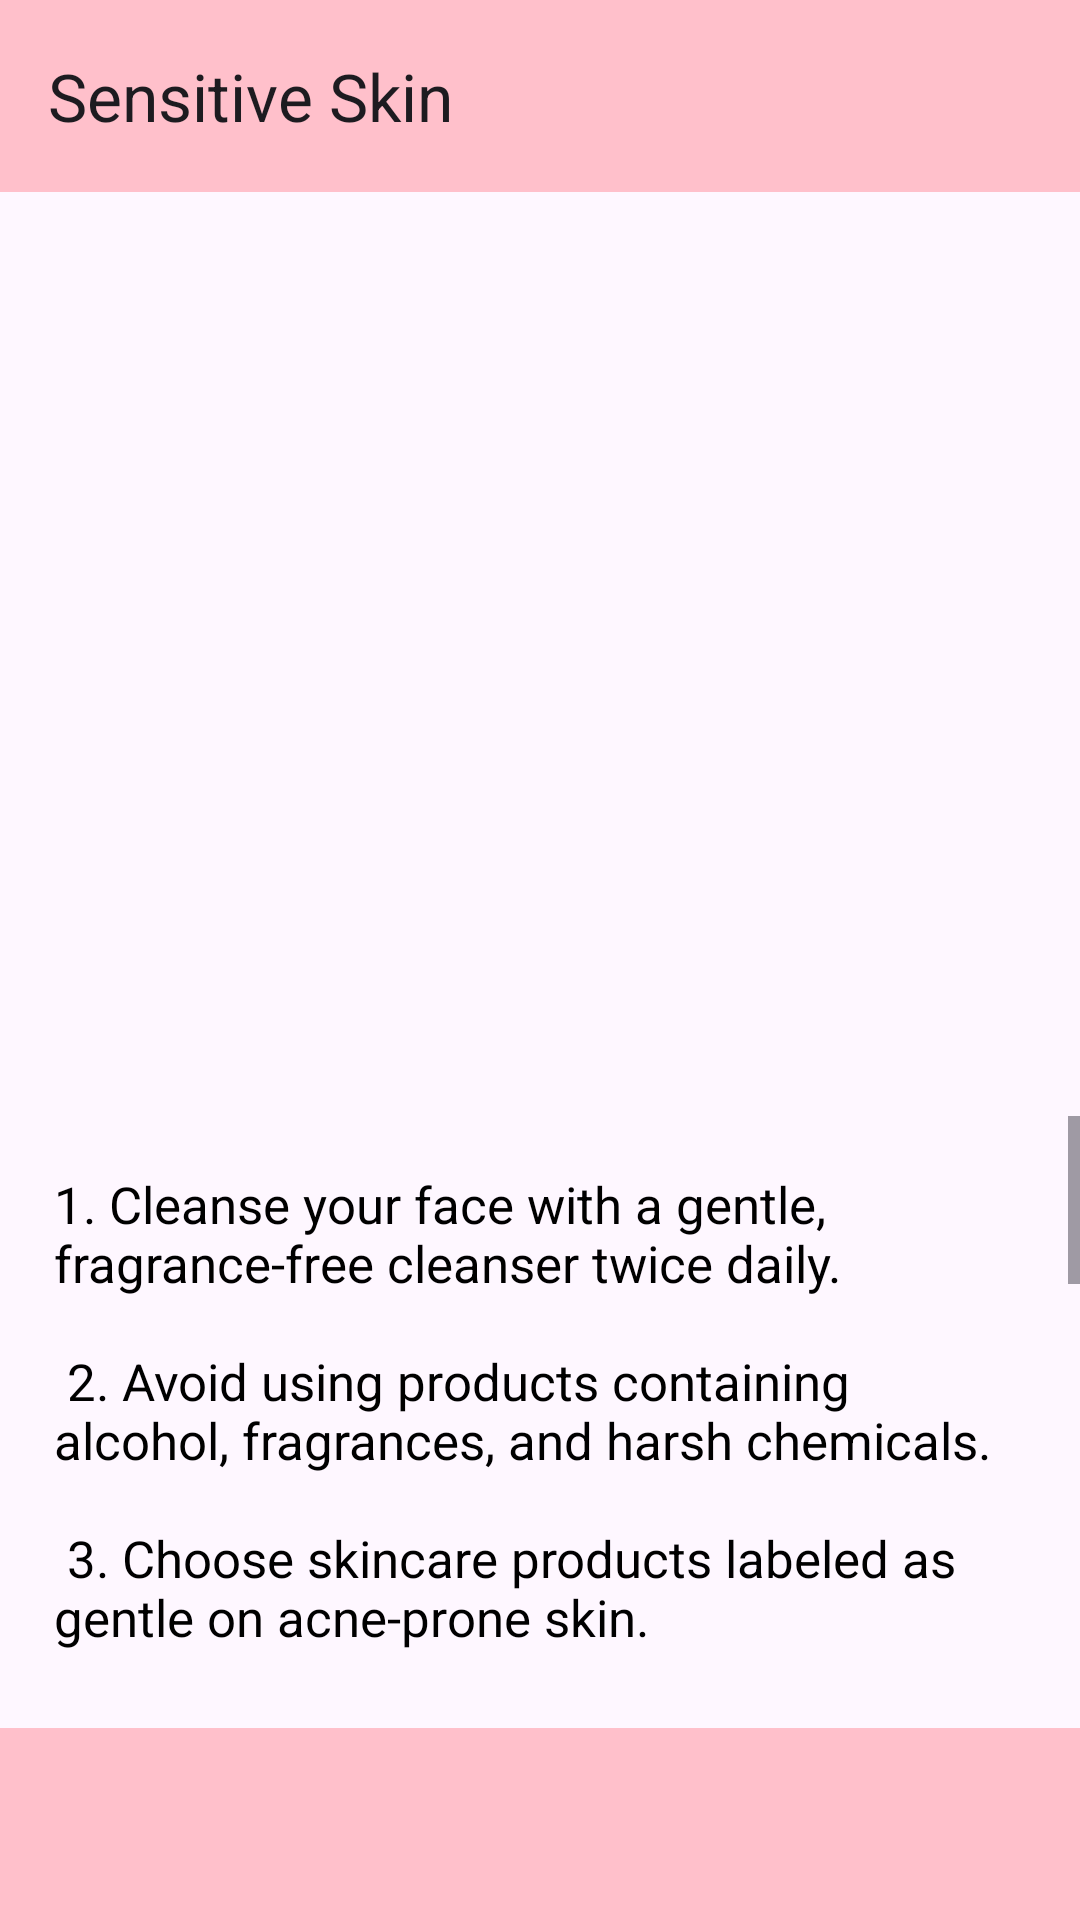

Android layout source for this screen:
<!-- AndroidManifest.xml: application theme Theme.Glowify -->
<!-- res/layout/activity_sensitive_skin.xml -->
<?xml version="1.0" encoding="utf-8"?>
<androidx.constraintlayout.widget.ConstraintLayout xmlns:android="http://schemas.android.com/apk/res/android"
    xmlns:app="http://schemas.android.com/apk/res-auto"
    xmlns:tools="http://schemas.android.com/tools"
    android:layout_width="match_parent"
    android:layout_height="match_parent"
    tools:context=".SensitiveSkinActivity">

    <androidx.appcompat.widget.Toolbar
        android:id="@+id/toolbar"
        android:layout_width="0dp"
        android:layout_height="?attr/actionBarSize"
        android:background="@color/pink"
        android:theme="@style/ThemeOverlay.AppCompat.ActionBar"
        app:title="Sensitive Skin"
        app:layout_constraintTop_toTopOf="parent"
        app:layout_constraintStart_toStartOf="parent"
        app:layout_constraintEnd_toEndOf="parent" />

    
    <ImageView
        android:id="@+id/sensitiveSkinImageView"
        android:layout_width="400dp"
        android:layout_height="300dp"
        android:src="@drawable/sensitive_skin_image"
        android:scaleType="centerCrop"
        app:layout_constraintTop_toBottomOf="@id/toolbar"
        app:layout_constraintStart_toStartOf="parent"
        app:layout_constraintEnd_toEndOf="parent" />

    
    <ScrollView
        android:layout_width="0dp"
        android:layout_height="0dp"
        android:layout_marginTop="8dp"
        android:layout_marginBottom="8dp"
        app:layout_constraintTop_toBottomOf="@id/sensitiveSkinImageView"
        app:layout_constraintBottom_toTopOf="@id/bottomToolbar"
        app:layout_constraintStart_toStartOf="parent"
        app:layout_constraintEnd_toEndOf="parent">

        <TextView
            android:id="@+id/instructionsTextView"
            android:layout_width="match_parent"
            android:layout_height="wrap_content"
            android:padding="18dp"
            android:textSize="17sp"
            android:text="@string/sensitive_skin_instructions"
            android:textColor="@android:color/black"/>
    </ScrollView>

    
    <androidx.appcompat.widget.Toolbar
        android:id="@+id/bottomToolbar"
        android:layout_width="0dp"
        android:layout_height="?attr/actionBarSize"
        android:background="@color/pink"
        app:layout_constraintBottom_toBottomOf="parent"
        app:layout_constraintStart_toStartOf="parent"
        app:layout_constraintEnd_toEndOf="parent" />

</androidx.constraintlayout.widget.ConstraintLayout>
<!-- resources referenced by this layout -->
<resources>
  <color name="pink">#FFC0CB</color>
  <string name="sensitive_skin_instructions">
      1. Cleanse your face with a gentle, fragrance-free cleanser twice daily.\n\n
      2. Avoid using products containing alcohol, fragrances, and harsh chemicals.\n\n
      3. Choose skincare products labeled as gentle on acne-prone skin.\n\n
      4. Patch test new products on a small area of your skin before applying them to your face.\n\n
      5. Moisturize your skin with a gentle, non-irritating moisturizer.\n\n
      6. Protect your skin from sun exposure by wearing sunscreen with SPF 30 or higher.\n\n
      7. Avoid hot water and long showers, as they can strip your skin of its natural oils.\n\n
      8. Limit exposure to extreme temperatures and harsh weather conditions.\n\n
      9. Be cautious with exfoliation and limit it to once a week with a gentle scrub.\n\n
      10. Consult a dermatologist if you experience persistent skin irritation or reactions.\n
  </string>
  <style name="Theme.Glowify" parent="Base.Theme.Glowify" />
  <style name="Base.Theme.Glowify" parent="Theme.Material3.DayNight.NoActionBar">
          
          
      </style>
</resources>
